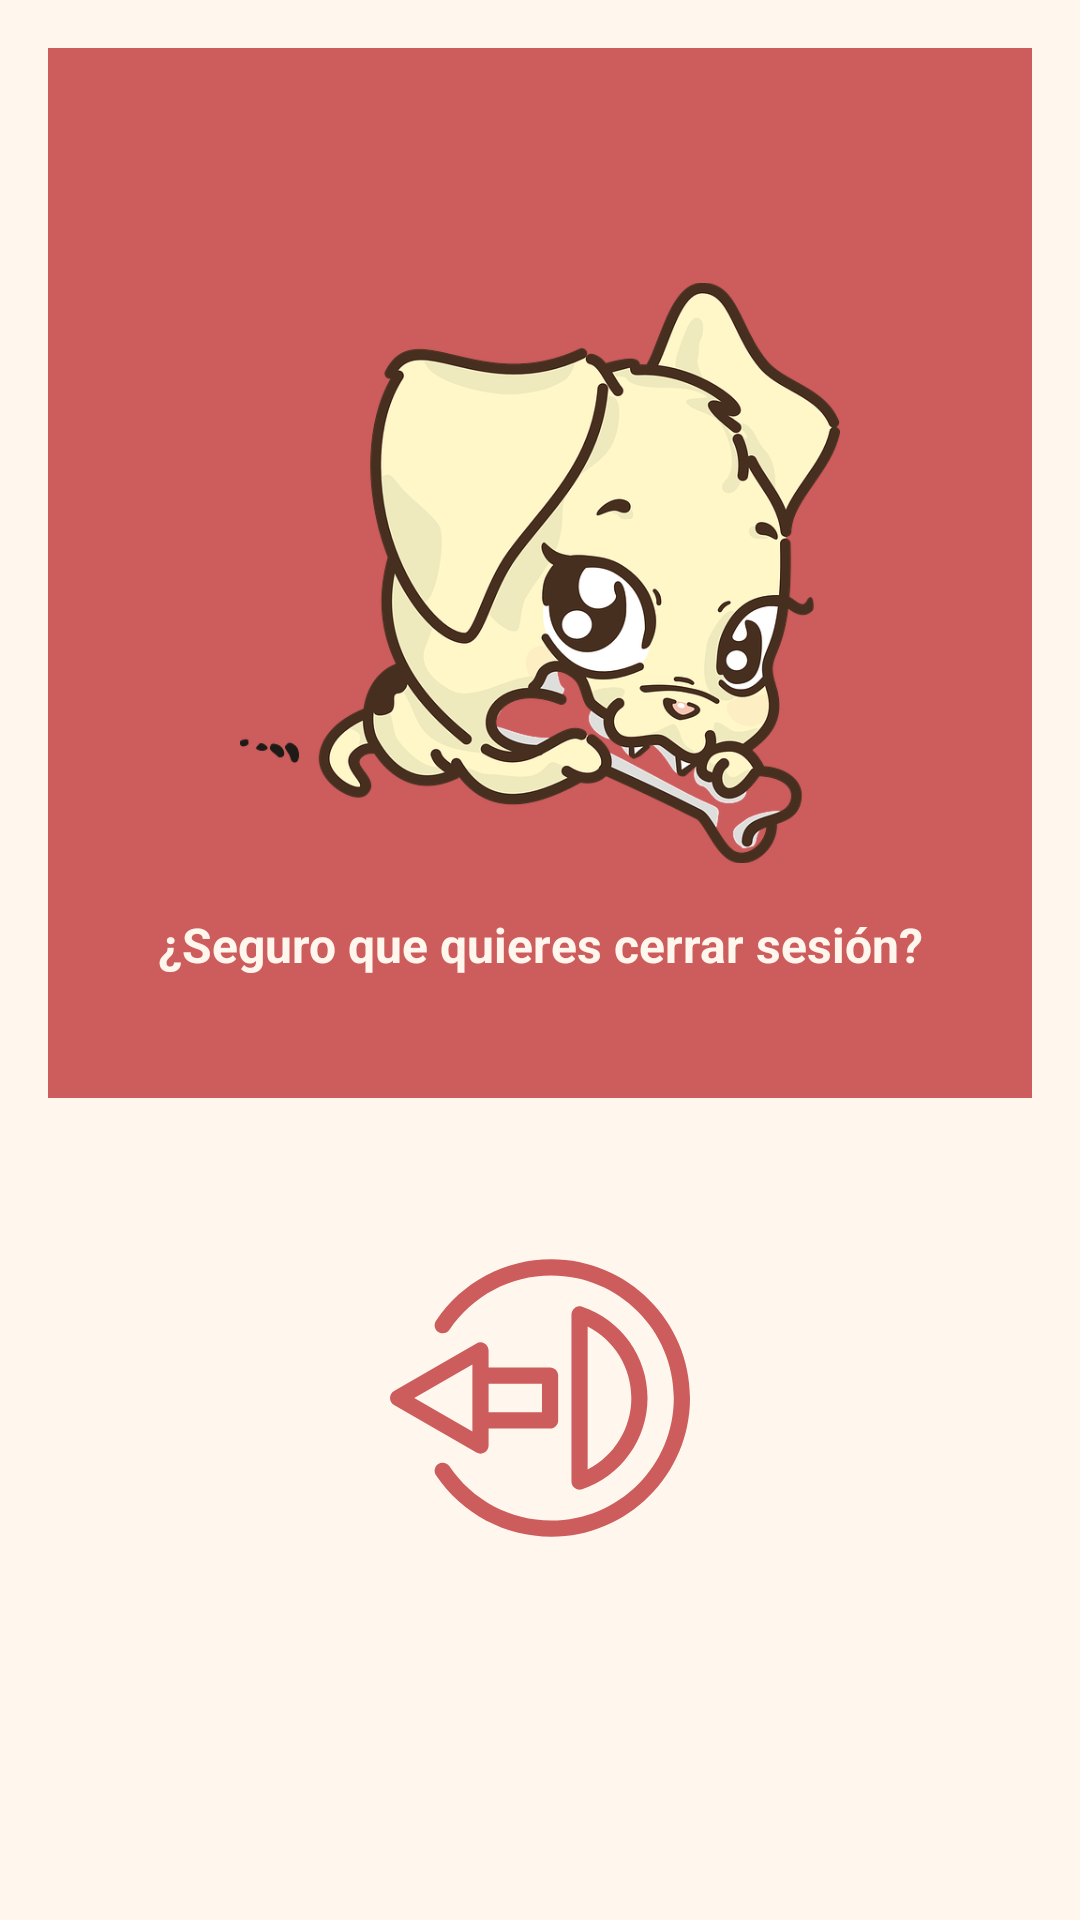

The Android layout XML behind this screen, and the referenced resources:
<!-- AndroidManifest.xml: application theme Theme.Supet_FinalProject -->
<!-- res/layout/fragment_profile.xml -->
<?xml version="1.0" encoding="utf-8"?>
<androidx.constraintlayout.widget.ConstraintLayout xmlns:android="http://schemas.android.com/apk/res/android"
    xmlns:app="http://schemas.android.com/apk/res-auto"
    xmlns:tools="http://schemas.android.com/tools"
    android:layout_width="match_parent"
    android:layout_height="match_parent"
    tools:context=".fragments.ProfileFragment"
    android:background="@color/cream"
    android:orientation="vertical">

    <ScrollView
        android:layout_width="match_parent"
        android:layout_height="match_parent"
        app:layout_constraintBottom_toBottomOf="parent"
        app:layout_constraintEnd_toEndOf="parent"
        app:layout_constraintStart_toStartOf="parent"
        app:layout_constraintTop_toTopOf="parent">

        <LinearLayout
            android:layout_width="match_parent"
            android:layout_height="wrap_content"
            android:orientation="vertical"
            android:layout_marginTop="16dp"
            android:layout_marginBottom="16dp"
            android:layout_marginStart="16dp"
            android:layout_marginEnd="16dp">


            <RelativeLayout
                android:layout_width="match_parent"
                android:layout_height="350dp"
                android:background="@color/indian_red"
                android:padding="20dp">

                <ImageView
                    android:id="@+id/profile_pic"
                    android:layout_width="200dp"
                    android:layout_height="200dp"
                    android:layout_centerVertical="true"
                    android:layout_centerHorizontal="true"
                    android:contentDescription="@string/profile_pic"
                    android:src="@mipmap/profile_pic" />

                <TextView
                    android:id="@+id/profile_logout"
                    android:layout_width="match_parent"
                    android:layout_height="wrap_content"
                    android:layout_below="@id/profile_pic"
                    android:layout_alignParentEnd="true"
                    android:layout_centerInParent="true"
                    android:ems="10"
                    android:gravity="center"
                    android:hint="@string/profile_logout"
                    android:minHeight="48dp"
                    android:textColor="@color/cream"
                    android:textColorHint="@color/cream"
                    android:textSize="16sp"
                    android:textStyle="bold" />
            </RelativeLayout>

            <ImageButton
                android:id="@+id/sign_out"
                android:layout_width="match_parent"
                android:layout_height="wrap_content"
                android:contentDescription="@string/logout_btn"
                android:minHeight="100dp"
                android:minWidth="100dp"
                android:maxWidth="200dp"
                android:maxHeight="200dp"
                android:src="@drawable/logout"
                android:backgroundTint="@android:color/transparent"
                android:layout_marginTop="40dp"/>

        </LinearLayout>
    </ScrollView>

</androidx.constraintlayout.widget.ConstraintLayout>
<!-- resources referenced by this layout -->
<resources>
  <color name="cream">#fff6ed</color>
  <color name="indian_red">#CD5C5C</color>
  <!-- drawable logout: vector/xml drawable (drawable-v24, 2919 chars, omitted) -->
  <!-- mipmap profile_pic: png bitmap (mipmap-xhdpi, 170030 bytes) -->
  <string name="logout_btn">Logout</string>
  <string name="profile_logout">¿Seguro que quieres cerrar sesión?</string>
  <string name="profile_pic">Imagen de perfil</string>
  <style name="Theme.Supet_FinalProject" parent="Theme.MaterialComponents.DayNight.NoActionBar">
          
          <item name="colorPrimary">@color/indian_red</item>
          <item name="colorPrimaryVariant">@color/indian_red</item>
          <item name="colorOnPrimary">@color/cream</item>
          
          <item name="colorSecondary">@color/indian_red</item>
          <item name="colorSecondaryVariant">@color/indian_red</item>
          <item name="colorOnSecondary">@color/cream</item>
          
          <item name="android:statusBarColor" tools:targetApi="l">?attr/colorPrimaryVariant</item>
          
      </style>
</resources>
